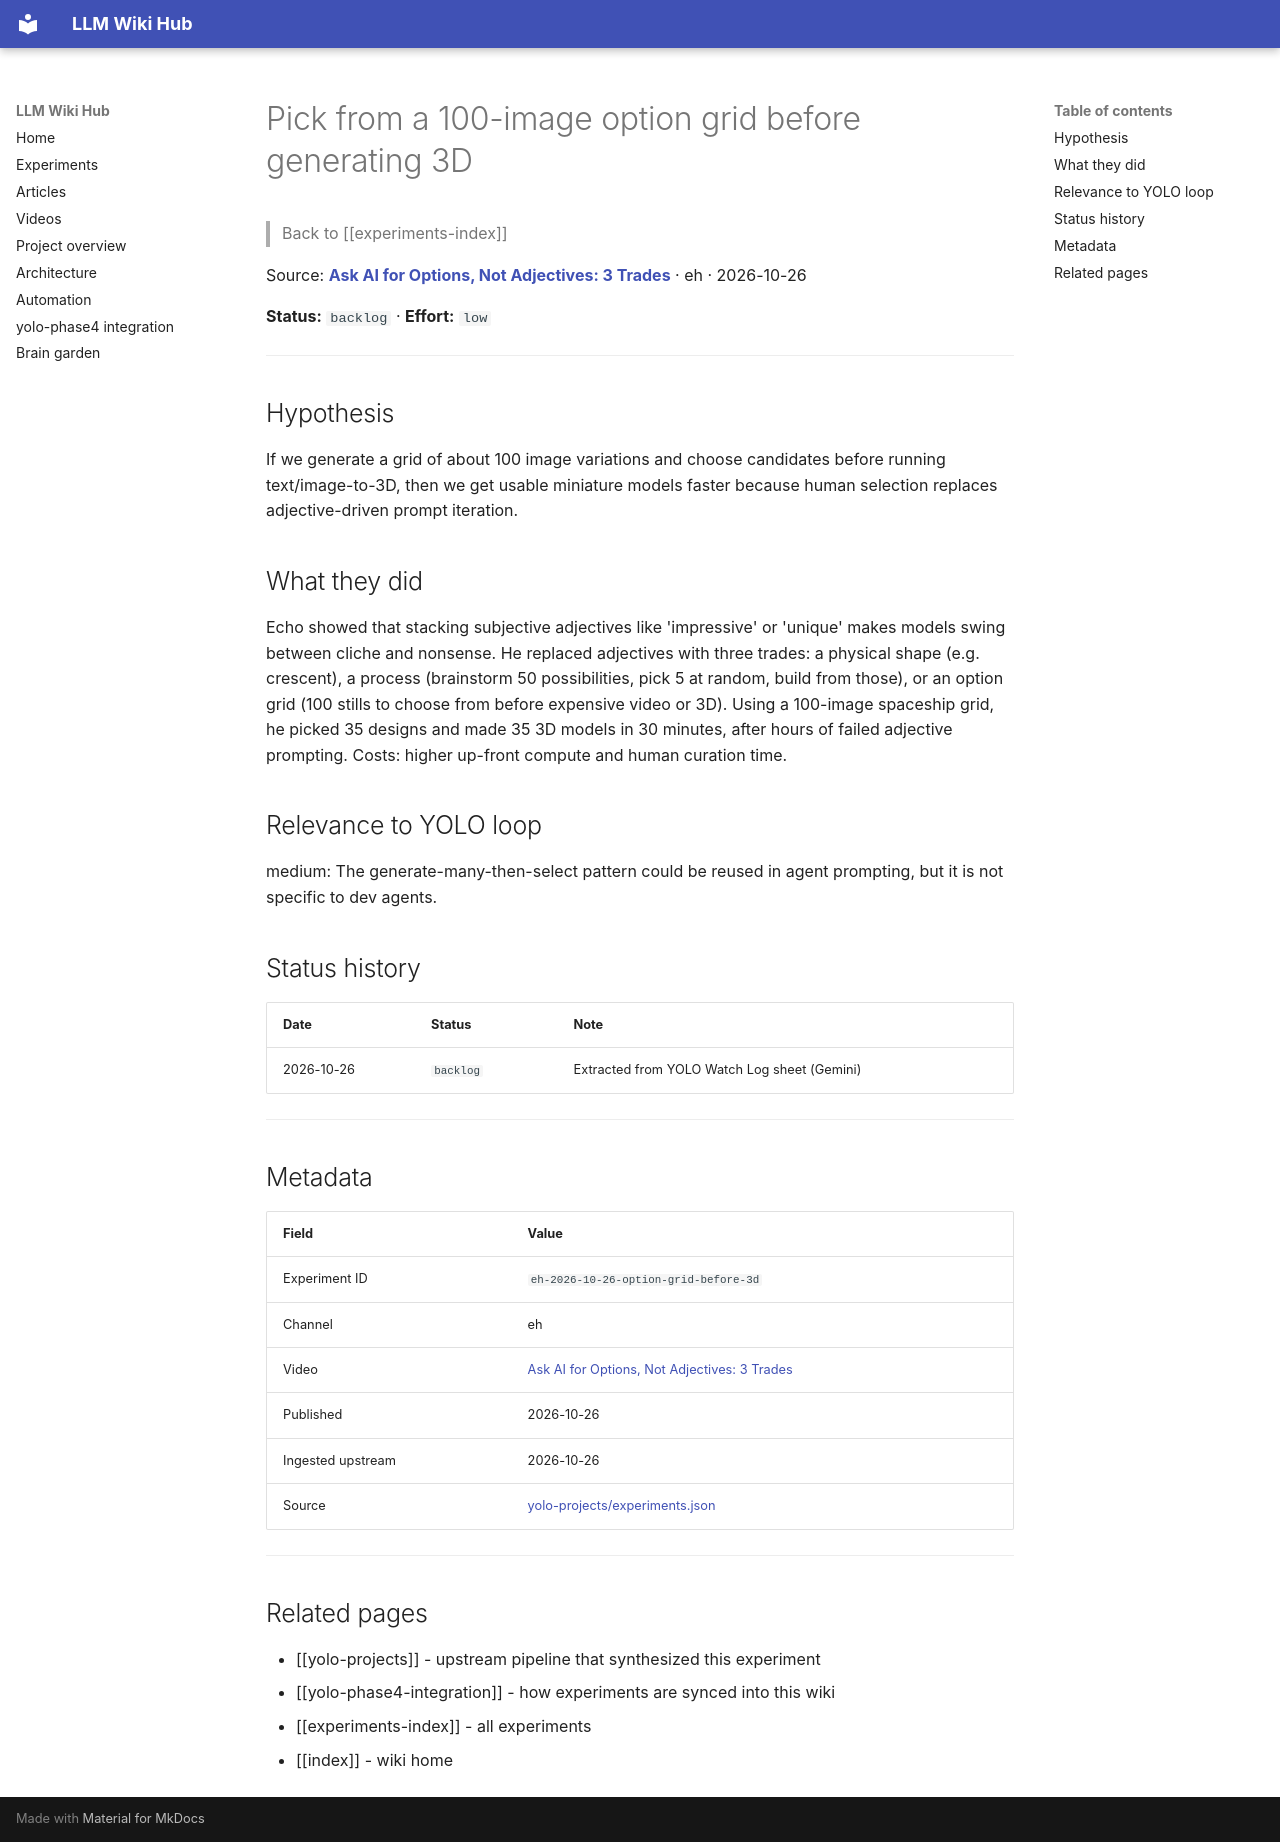

repository: Anguijm/llm-wiki-hub · page: experiments/eh-2026-10-26-option-grid-before-3d/index.html · generator: mkdocs

# Pick from a 100-image option grid before generating 3D

> Back to [[experiments-index]]

Source: **[Ask AI for Options, Not Adjectives: 3 Trades](https://www.youtube.com/watch?v=zAyEj9ien2A)** · eh · 2026-10-26

**Status:** `backlog` · **Effort:** `low`

---

## Hypothesis

If we generate a grid of about 100 image variations and choose candidates before running text/image-to-3D, then we get usable miniature models faster because human selection replaces adjective-driven prompt iteration.

## What they did

Echo showed that stacking subjective adjectives like 'impressive' or 'unique' makes models swing between cliche and nonsense. He replaced adjectives with three trades: a physical shape (e.g. crescent), a process (brainstorm 50 possibilities, pick 5 at random, build from those), or an option grid (100 stills to choose from before expensive video or 3D). Using a 100-image spaceship grid, he picked 35 designs and made 35 3D models in 30 minutes, after hours of failed adjective prompting. Costs: higher up-front compute and human curation time.

## Relevance to YOLO loop

medium: The generate-many-then-select pattern could be reused in agent prompting, but it is not specific to dev agents.

## Status history

| Date | Status | Note |
|---|---|---|
| 2026-10-26 | `backlog` | Extracted from YOLO Watch Log sheet (Gemini) |

---

## Metadata

| Field | Value |
|---|---|
| Experiment ID | `eh-2026-10-26-option-grid-before-3d` |
| Channel | eh |
| Video | [Ask AI for Options, Not Adjectives: 3 Trades](https://www.youtube.com/watch?v=zAyEj9ien2A) |
| Published | 2026-10-26 |
| Ingested upstream | 2026-10-26 |
| Source | [yolo-projects/experiments.json](https://github.com/Anguijm/yolo-projects/blob/main/experiments.json) |

---

## Related pages

- [[yolo-projects]] - upstream pipeline that synthesized this experiment
- [[yolo-phase4-integration]] - how experiments are synced into this wiki
- [[experiments-index]] - all experiments
- [[index]] - wiki home
